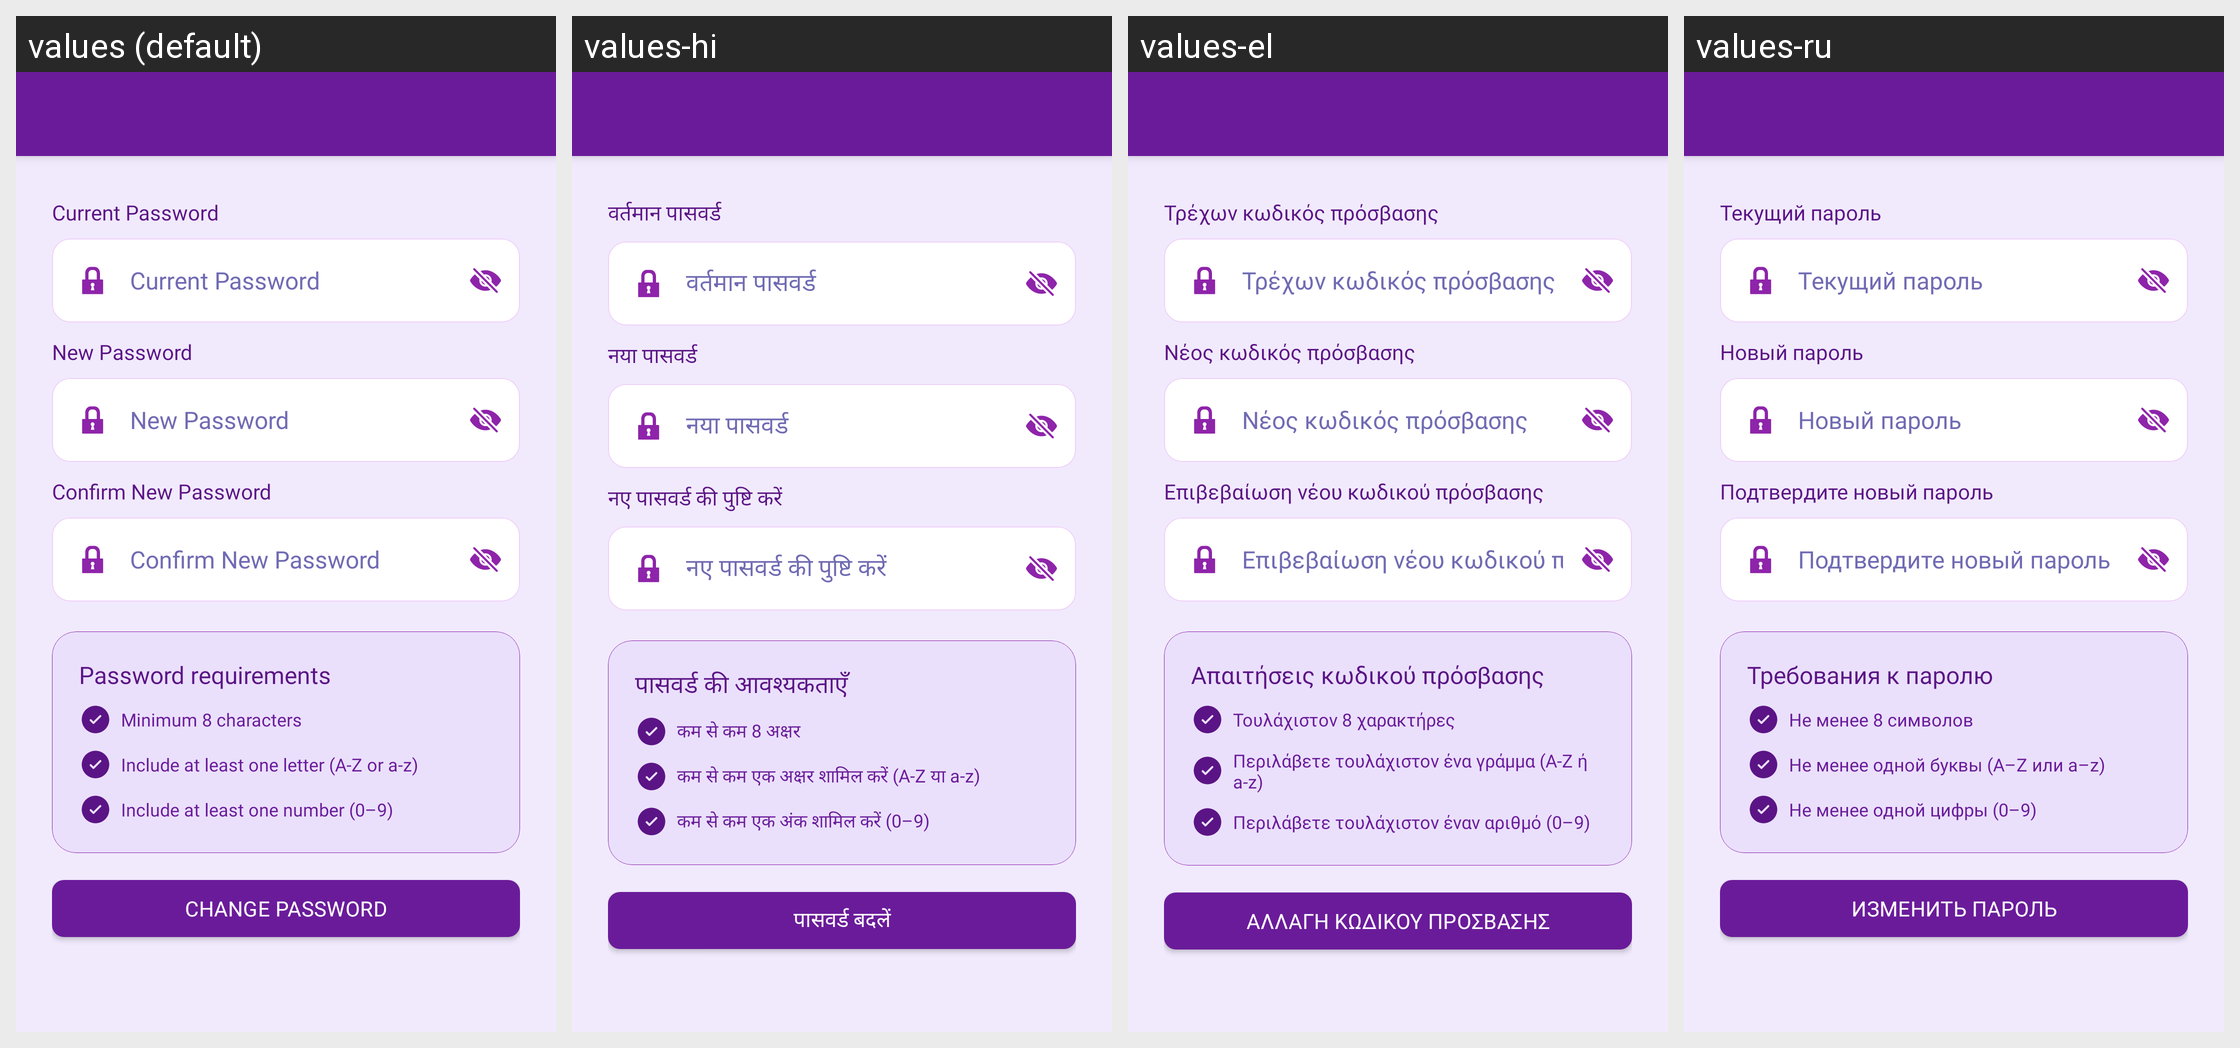

Locale-by-locale string values for the Android screen shown in this grid:
Android screen res/layout/activity_profile_change_password.xml rendered under 4 locales, left to right: values (default), values-hi, values-el, values-ru. Device: Nexus 5 (rendered at 1080×1920; each locale shown at half size, 540×960, under a caption strip naming it); theme Theme.MoneyTracker.
Other locales in the repository, not shown: values-ar, values-bn, values-cs, values-de, values-es, values-fa, values-fr, values-in, values-it, values-ja, values-kn, values-ko, values-ml, values-ms, values-pl, values-pt-rBR, values-ro, values-ta-rIN, values-te, values-th, values-tr, values-uk, values-vi, values-zh-rCN, values-zh-rTW.
Strings drawn on this screen, with the default value and each locale's value (text and hints the layout hard-codes, and strings that could not be matched under every locale, appear in the picture but are not listed):

current_password
  values: Current Password
  values-hi: वर्तमान पासवर्ड
  values-el: Τρέχων κωδικός πρόσβασης
  values-ru: Текущий пароль

new_password
  values: New Password
  values-hi: नया पासवर्ड
  values-el: Νέος κωδικός πρόσβασης
  values-ru: Новый пароль

confirm_new_password
  values: Confirm New Password
  values-hi: नए पासवर्ड की पुष्टि करें
  values-el: Επιβεβαίωση νέου κωδικού πρόσβασης
  values-ru: Подтвердите новый пароль

password_requirements
  values: Password requirements
  values-hi: पासवर्ड की आवश्यकताएँ
  values-el: Απαιτήσεις κωδικού πρόσβασης
  values-ru: Требования к паролю

minimum_8_characters
  values: Minimum 8 characters
  values-hi: कम से कम 8 अक्षर
  values-el: Τουλάχιστον 8 χαρακτήρες
  values-ru: Не менее 8 символов

include_least_letter
  values: Include at least one letter (A-Z or a-z)
  values-hi: कम से कम एक अक्षर शामिल करें (A-Z या a-z)
  values-el: Περιλάβετε τουλάχιστον ένα γράμμα (A-Z ή a-z)
  values-ru: Не менее одной буквы (A–Z или a–z)

include_least_number
  values: Include at least one number (0–9)
  values-hi: कम से कम एक अंक शामिल करें (0–9)
  values-el: Περιλάβετε τουλάχιστον έναν αριθμό (0–9)
  values-ru: Не менее одной цифры (0–9)

change_password
  values: Change Password
  values-hi: पासवर्ड बदलें
  values-el: Αλλαγή κωδικού πρόσβασης
  values-ru: Изменить пароль
